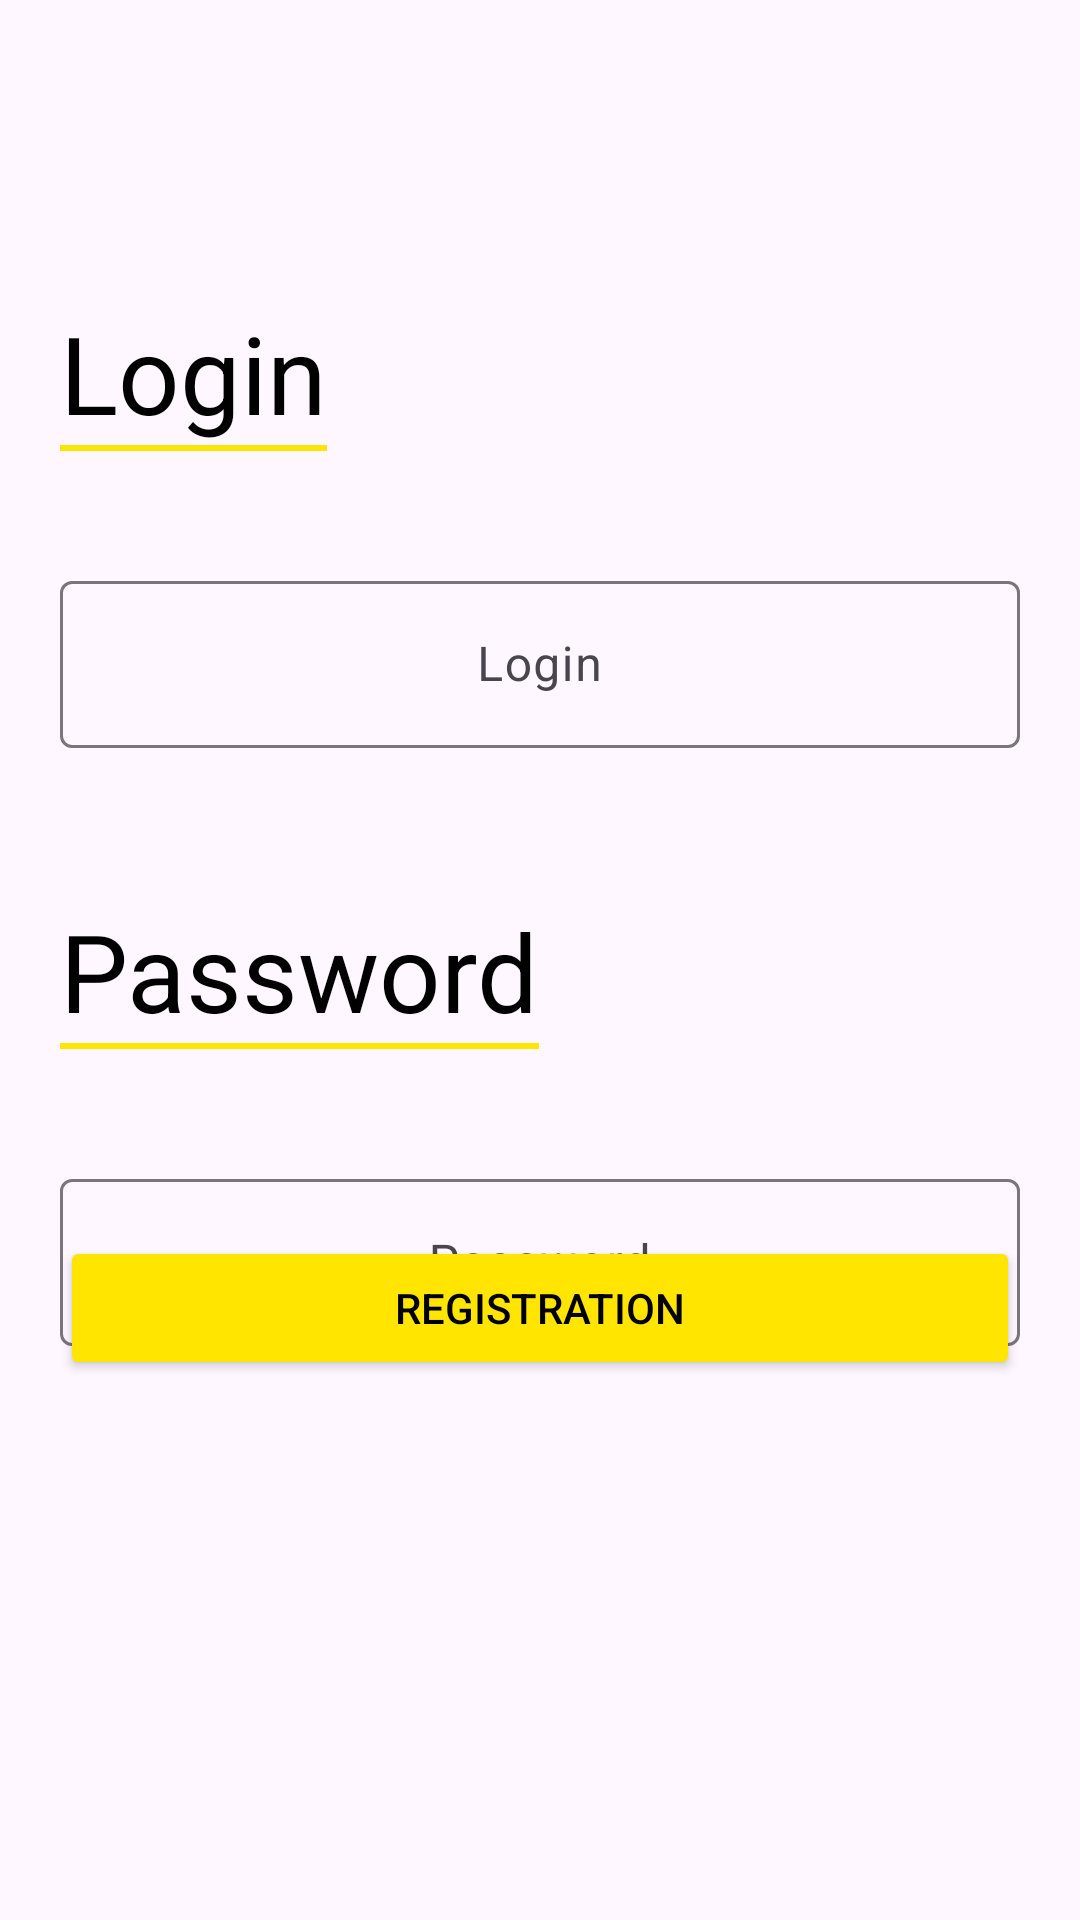

Reconstruct the res/layout file that produces this screen, plus the resources it refers to.
<!-- AndroidManifest.xml: application theme Theme.TDL -->
<!-- res/layout/fragment_registration.xml -->
<?xml version="1.0" encoding="utf-8"?>
<androidx.constraintlayout.widget.ConstraintLayout xmlns:android="http://schemas.android.com/apk/res/android"
    xmlns:tools="http://schemas.android.com/tools"
    android:layout_width="match_parent"
    android:layout_height="match_parent"
    xmlns:app="http://schemas.android.com/apk/res-auto"
    tools:context=".fragment.auth.RegistrationFragment">

    <ImageView
        android:id="@+id/back_button"
        android:layout_width="45dp"
        android:layout_height="45dp"
        android:layout_marginTop="30dp"
        android:src="@drawable/baseline_arrow_back_24"
        app:layout_constraintStart_toStartOf="@id/guideline_start"
        app:layout_constraintTop_toTopOf="parent" />

    <androidx.constraintlayout.widget.Guideline
        android:id="@+id/guideline_start"
        android:layout_width="wrap_content"
        android:layout_height="wrap_content"
        android:orientation="vertical"
        app:layout_constraintGuide_begin="20dp" />

    <androidx.constraintlayout.widget.Guideline
        android:id="@+id/guideline_end"
        android:layout_width="wrap_content"
        android:layout_height="wrap_content"
        android:orientation="vertical"
        app:layout_constraintGuide_end="20dp" />


    <TextView
        android:id="@+id/login_text_view"
        android:layout_width="wrap_content"
        android:layout_height="wrap_content"
        android:layout_marginTop="100dp"
        android:text="@string/login_text"
        android:textColor="@color/black"
        android:textSize="36sp"
        app:layout_constraintStart_toStartOf="@+id/guideline_start"
        app:layout_constraintTop_toTopOf="parent" />

    <View
        android:id="@+id/line_under_login"
        android:layout_width="0dp"
        android:layout_height="2dp"
        android:background="@color/yellow"
        app:layout_constraintTop_toBottomOf="@id/login_text_view"
        app:layout_constraintStart_toStartOf="@id/login_text_view"
        app:layout_constraintEnd_toEndOf="@id/login_text_view"/>

    <com.google.android.material.textfield.TextInputLayout
        android:id="@+id/login_input_layout"
        android:layout_width="0dp"
        android:layout_height="wrap_content"
        android:layout_marginTop="40dp"
        app:hintTextColor="@color/yellow"
        app:layout_constraintStart_toStartOf="@id/guideline_start"
        app:layout_constraintEnd_toEndOf="@id/guideline_end"
        app:layout_constraintTop_toBottomOf="@id/login_text_view">
        <com.google.android.material.textfield.TextInputEditText
            android:id="@+id/login_edit_text"
            android:layout_width="match_parent"
            android:layout_height="match_parent"
            android:drawablePadding="28dp"
            android:ellipsize="middle"
            android:inputType="textEmailAddress"
            android:textColorHint="@color/yellow"
            android:gravity="center_vertical|center"
            android:hint="@string/login_text"
            android:textSize="16sp">
        </com.google.android.material.textfield.TextInputEditText>
    </com.google.android.material.textfield.TextInputLayout>

    <TextView
        android:id="@+id/password_text_view"
        android:layout_width="wrap_content"
        android:layout_height="wrap_content"
        android:layout_marginTop="50dp"
        android:text="@string/password_text"
        android:textColor="@color/black"
        android:textSize="36sp"
        app:layout_constraintStart_toStartOf="@+id/guideline_start"
        app:layout_constraintTop_toBottomOf="@id/login_input_layout" />

    <View
        android:id="@+id/line_under_password"
        android:layout_width="0dp"
        android:layout_height="2dp"
        android:background="@color/yellow"
        app:layout_constraintTop_toBottomOf="@id/password_text_view"
        app:layout_constraintStart_toStartOf="@id/password_text_view"
        app:layout_constraintEnd_toEndOf="@id/password_text_view"/>

    <com.google.android.material.textfield.TextInputLayout
        android:id="@+id/password_input_layout"
        android:layout_width="0dp"
        android:layout_height="wrap_content"
        android:layout_marginTop="40dp"
        app:hintTextColor="@color/yellow"
        app:layout_constraintStart_toStartOf="@id/guideline_start"
        app:layout_constraintEnd_toEndOf="@id/guideline_end"
        app:layout_constraintTop_toBottomOf="@id/password_text_view">
        <com.google.android.material.textfield.TextInputEditText
            android:id="@+id/password_edit_text"
            android:layout_width="match_parent"
            android:layout_height="match_parent"
            android:drawablePadding="28dp"
            android:ellipsize="middle"
            android:inputType="textPassword"
            android:textColorHint="@color/yellow"
            android:gravity="center_vertical|center"
            android:hint="@string/password_text"
            android:textSize="16sp">
        </com.google.android.material.textfield.TextInputEditText>
    </com.google.android.material.textfield.TextInputLayout>


    <Button
        android:id="@+id/button"
        android:theme="@style/Button"
        android:layout_width="0dp"
        android:layout_height="wrap_content"
        android:layout_marginBottom="180dp"
        android:text="@string/registration_text"
        android:textColor="@color/black"
        android:backgroundTint="@color/yellow"
        app:layout_constraintBottom_toBottomOf="parent"
        app:layout_constraintEnd_toStartOf="@+id/guideline_end"
        app:layout_constraintStart_toStartOf="@+id/guideline_start"
        tools:ignore="VisualLintButtonSize" />

    <TextView
        android:id="@+id/validation_mesege_text_view"
        android:layout_width="wrap_content"
        android:layout_height="wrap_content"
        android:layout_marginTop="40dp"
        android:text=""
        android:textColor="@color/red"
        app:layout_constraintStart_toStartOf="@+id/guideline_start"
        app:layout_constraintTop_toBottomOf="@+id/button" />

</androidx.constraintlayout.widget.ConstraintLayout>
<!-- resources referenced by this layout -->
<resources>
  <color name="black">#FF000000</color>
  <color name="red">#ff0000</color>
  <color name="yellow">#FFE500</color>
  <string name="login_text">Login</string>
  <string name="password_text">Password</string>
  <string name="registration_text">Registration</string>
  <style name="Button" parent="ThemeOverlay.AppCompat">
          <item name="background">@drawable/background_get_started_button</item>
      </style>
  <style name="Theme.TDL" parent="Base.Theme.TDL" />
  <!-- drawable background_get_started_button (drawable) -->
  <shape xmlns:android="http://schemas.android.com/apk/res/android"
      android:shape="rectangle">
      <corners android:radius="8dp" />
      <solid android:color="@color/yellow" />
  </shape>
  <style name="Base.Theme.TDL" parent="Theme.Material3.DayNight.NoActionBar">
          
          
      </style>
</resources>
